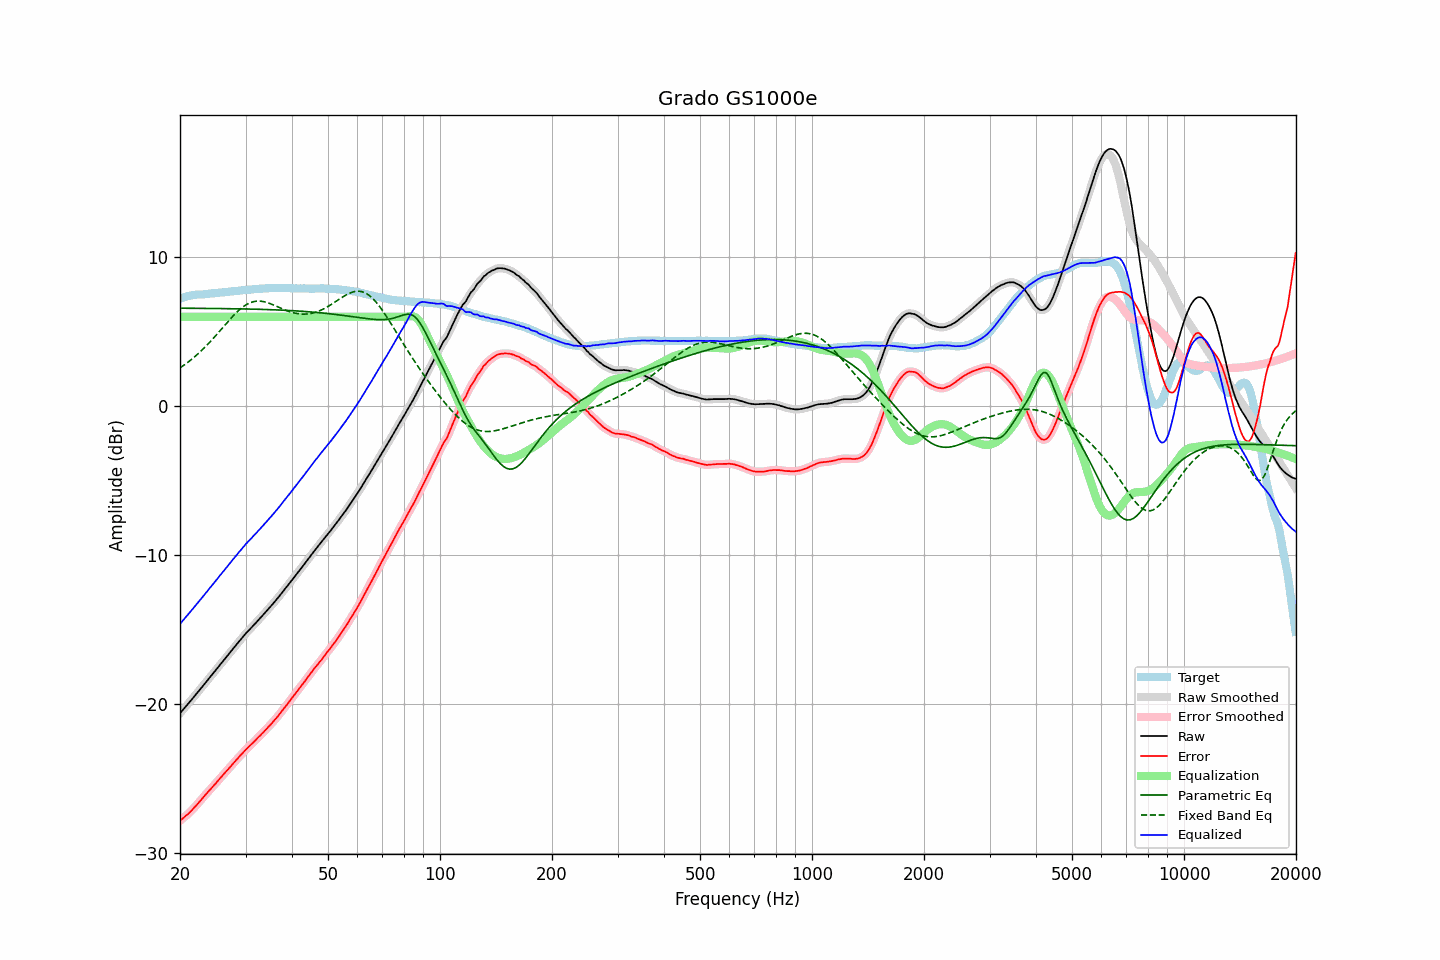

The data file committed next to this chart (first rows):
frequency, raw, error, smoothed, error_smoothed, equalization, parametric_eq, fixed_band_eq, equalized_raw, equalized_smoothed, target
20.00, -20.62, -27.83, -20.62, -27.83, 6.00, 6.57, 2.57, -14.62, -14.62, 7.21
20.20, -20.49, -27.74, -20.49, -27.74, 6.00, 6.57, 2.64, -14.49, -14.49, 7.25
20.40, -20.36, -27.66, -20.36, -27.65, 6.00, 6.57, 2.72, -14.36, -14.36, 7.29
20.61, -20.24, -27.55, -20.24, -27.56, 6.00, 6.57, 2.79, -14.24, -14.24, 7.31
20.81, -20.11, -27.46, -20.11, -27.47, 6.00, 6.57, 2.87, -14.11, -14.11, 7.35
21.02, -19.99, -27.38, -19.98, -27.37, 6.00, 6.57, 2.95, -13.99, -13.98, 7.39
21.23, -19.86, -27.27, -19.86, -27.27, 6.00, 6.57, 3.04, -13.86, -13.86, 7.41
21.44, -19.72, -27.16, -19.73, -27.16, 6.00, 6.57, 3.12, -13.72, -13.73, 7.43
21.66, -19.60, -27.05, -19.60, -27.04, 6.00, 6.57, 3.21, -13.60, -13.60, 7.45
21.87, -19.46, -26.93, -19.46, -26.93, 6.00, 6.57, 3.30, -13.46, -13.46, 7.46
22.09, -19.33, -26.82, -19.34, -26.81, 6.00, 6.57, 3.40, -13.33, -13.34, 7.48
22.31, -19.20, -26.69, -19.21, -26.69, 6.00, 6.57, 3.49, -13.20, -13.21, 7.49
22.54, -19.08, -26.57, -19.08, -26.57, 6.00, 6.57, 3.59, -13.08, -13.08, 7.49
22.76, -18.95, -26.44, -18.95, -26.44, 6.00, 6.56, 3.69, -12.95, -12.95, 7.50
22.99, -18.82, -26.32, -18.81, -26.31, 6.00, 6.56, 3.80, -12.82, -12.81, 7.50
23.22, -18.68, -26.18, -18.68, -26.19, 6.00, 6.56, 3.90, -12.68, -12.68, 7.51
23.45, -18.55, -26.06, -18.55, -26.06, 6.00, 6.56, 4.01, -12.55, -12.55, 7.52
23.69, -18.42, -25.95, -18.41, -25.94, 6.00, 6.56, 4.12, -12.42, -12.41, 7.53
23.92, -18.27, -25.82, -18.28, -25.83, 6.00, 6.56, 4.23, -12.27, -12.28, 7.55
24.16, -18.15, -25.71, -18.15, -25.71, 6.00, 6.56, 4.35, -12.15, -12.15, 7.57
24.40, -18.01, -25.59, -18.01, -25.59, 6.00, 6.56, 4.47, -12.01, -12.01, 7.58
24.65, -17.89, -25.46, -17.88, -25.47, 6.00, 6.56, 4.59, -11.89, -11.88, 7.58
24.89, -17.75, -25.35, -17.75, -25.34, 6.00, 6.56, 4.71, -11.75, -11.75, 7.59
25.14, -17.61, -25.22, -17.62, -25.22, 6.00, 6.55, 4.83, -11.61, -11.62, 7.60
25.39, -17.48, -25.10, -17.48, -25.10, 6.00, 6.55, 4.95, -11.48, -11.48, 7.61
25.65, -17.35, -24.97, -17.35, -24.97, 6.00, 6.55, 5.08, -11.35, -11.35, 7.62
25.91, -17.22, -24.85, -17.22, -24.85, 6.00, 6.55, 5.20, -11.22, -11.22, 7.63
26.16, -17.08, -24.73, -17.08, -24.72, 6.00, 6.55, 5.33, -11.08, -11.08, 7.64
26.43, -16.95, -24.60, -16.95, -24.60, 6.00, 6.55, 5.45, -10.95, -10.95, 7.65
26.69, -16.82, -24.49, -16.82, -24.48, 6.00, 6.55, 5.57, -10.82, -10.82, 7.67
26.96, -16.69, -24.37, -16.69, -24.37, 6.00, 6.54, 5.70, -10.69, -10.69, 7.68
27.23, -16.56, -24.25, -16.55, -24.24, 6.00, 6.54, 5.82, -10.56, -10.55, 7.69
27.50, -16.42, -24.12, -16.42, -24.12, 6.00, 6.54, 5.94, -10.42, -10.42, 7.71
27.77, -16.28, -23.99, -16.29, -24.00, 6.00, 6.54, 6.05, -10.28, -10.29, 7.71
28.05, -16.16, -23.88, -16.16, -23.88, 6.00, 6.54, 6.16, -10.16, -10.16, 7.73
28.33, -16.03, -23.75, -16.02, -23.75, 6.00, 6.54, 6.27, -10.03, -10.02, 7.72
28.62, -15.90, -23.64, -15.89, -23.63, 6.00, 6.53, 6.37, -9.90, -9.89, 7.74
28.90, -15.76, -23.51, -15.76, -23.51, 6.00, 6.53, 6.47, -9.76, -9.76, 7.75
29.19, -15.64, -23.40, -15.63, -23.40, 6.00, 6.53, 6.56, -9.64, -9.63, 7.76
29.48, -15.51, -23.29, -15.50, -23.28, 6.00, 6.53, 6.65, -9.51, -9.50, 7.78
29.78, -15.38, -23.17, -15.38, -23.17, 6.00, 6.53, 6.73, -9.38, -9.38, 7.79
30.08, -15.25, -23.05, -15.25, -23.05, 6.00, 6.52, 6.79, -9.25, -9.25, 7.80
30.38, -15.14, -22.94, -15.14, -22.94, 6.00, 6.52, 6.86, -9.14, -9.14, 7.81
30.68, -15.03, -22.84, -15.02, -22.84, 6.00, 6.52, 6.91, -9.03, -9.02, 7.82
30.99, -14.91, -22.73, -14.91, -22.74, 6.00, 6.52, 6.96, -8.91, -8.91, 7.82
31.30, -14.80, -22.63, -14.80, -22.63, 6.00, 6.51, 6.99, -8.80, -8.80, 7.83
31.61, -14.68, -22.53, -14.68, -22.52, 6.00, 6.51, 7.02, -8.68, -8.68, 7.85
31.93, -14.57, -22.42, -14.56, -22.42, 6.00, 6.51, 7.04, -8.57, -8.56, 7.85
32.24, -14.44, -22.30, -14.45, -22.31, 6.00, 6.50, 7.05, -8.44, -8.45, 7.86
32.57, -14.33, -22.19, -14.33, -22.20, 6.00, 6.50, 7.05, -8.33, -8.33, 7.87
32.89, -14.22, -22.10, -14.21, -22.09, 6.00, 6.50, 7.05, -8.22, -8.21, 7.88
33.22, -14.10, -21.98, -14.10, -21.98, 6.00, 6.50, 7.03, -8.10, -8.10, 7.88
33.55, -13.97, -21.88, -13.98, -21.88, 6.00, 6.49, 7.02, -7.97, -7.98, 7.90
33.89, -13.86, -21.76, -13.86, -21.76, 6.00, 6.49, 6.99, -7.86, -7.86, 7.90
34.23, -13.74, -21.65, -13.73, -21.65, 6.00, 6.48, 6.96, -7.74, -7.73, 7.92
34.57, -13.61, -21.52, -13.61, -21.53, 6.00, 6.48, 6.92, -7.61, -7.61, 7.92
34.92, -13.49, -21.41, -13.49, -21.41, 6.00, 6.48, 6.89, -7.49, -7.49, 7.92
35.27, -13.37, -21.30, -13.36, -21.29, 6.00, 6.47, 6.84, -7.37, -7.36, 7.93
35.62, -13.24, -21.17, -13.24, -21.17, 6.00, 6.47, 6.80, -7.24, -7.24, 7.93
35.97, -13.11, -21.04, -13.11, -21.05, 6.00, 6.47, 6.75, -7.11, -7.11, 7.93
... 635 more rows
